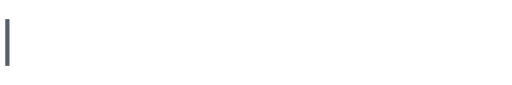
t = 0.00 s
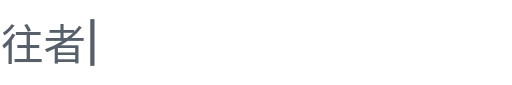
t = 1.38 s
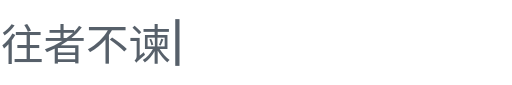
t = 2.07 s
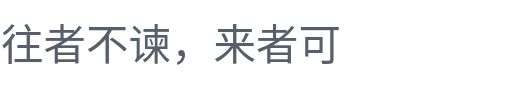
t = 3.50 s
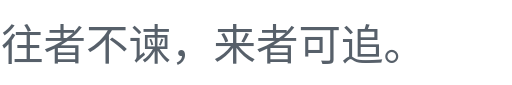
t = 4.64 s
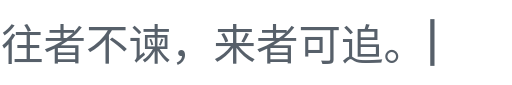
t = 6.21 s

The animated SVG that drew these frames (rendered in a browser with its animation timeline set to each time). Animation: 3 CSS @keyframes rules; one cycle of 7.00 s, repeats indefinitely.

<svg xmlns="http://www.w3.org/2000/svg" width="240" height="40" viewBox="0 0 240 40" role="img" aria-labelledby="title">
  <title id="title">往者不谏，来者可追。</title>
  <style>
    .text { fill: #57606a; }
    .cursor { fill: #57606a; transform: translateX(200px); animation: cursor-move 7s steps(10, end) infinite, blink 1s step-end infinite; }
    .reveal { animation: typing 7s steps(10, end) infinite; }
    @keyframes typing {
      0%, 10% { width: 0; }
      55%, 100% { width: 200px; }
    }
    @keyframes cursor-move {
      0%, 10% { transform: translateX(0); }
      55%, 100% { transform: translateX(200px); }
    }
    @keyframes blink {
      0%, 49% { opacity: 1; }
      50%, 100% { opacity: 0; }
    }
    @media (prefers-color-scheme: dark) {
      .text, .cursor { fill: #b1bac4; }
    }
    @media (prefers-reduced-motion: reduce) {
      .reveal, .cursor { animation: none; }
      .cursor { display: none; }
    }
  </style>
  <defs>
    <clipPath id="text-clip" clipPathUnits="userSpaceOnUse">
      <rect class="reveal" width="200" height="40"/>
    </clipPath>
  </defs>
  <text class="text" x="0" y="28" font-family="system-ui, -apple-system, 'Segoe UI', 'Noto Sans CJK SC', 'Microsoft YaHei', sans-serif" font-size="20" textLength="200" lengthAdjust="spacingAndGlyphs" clip-path="url(#text-clip)">往者不谏，来者可追。</text>
  <rect class="cursor" x="2" y="9" width="2" height="22"/>
</svg>
